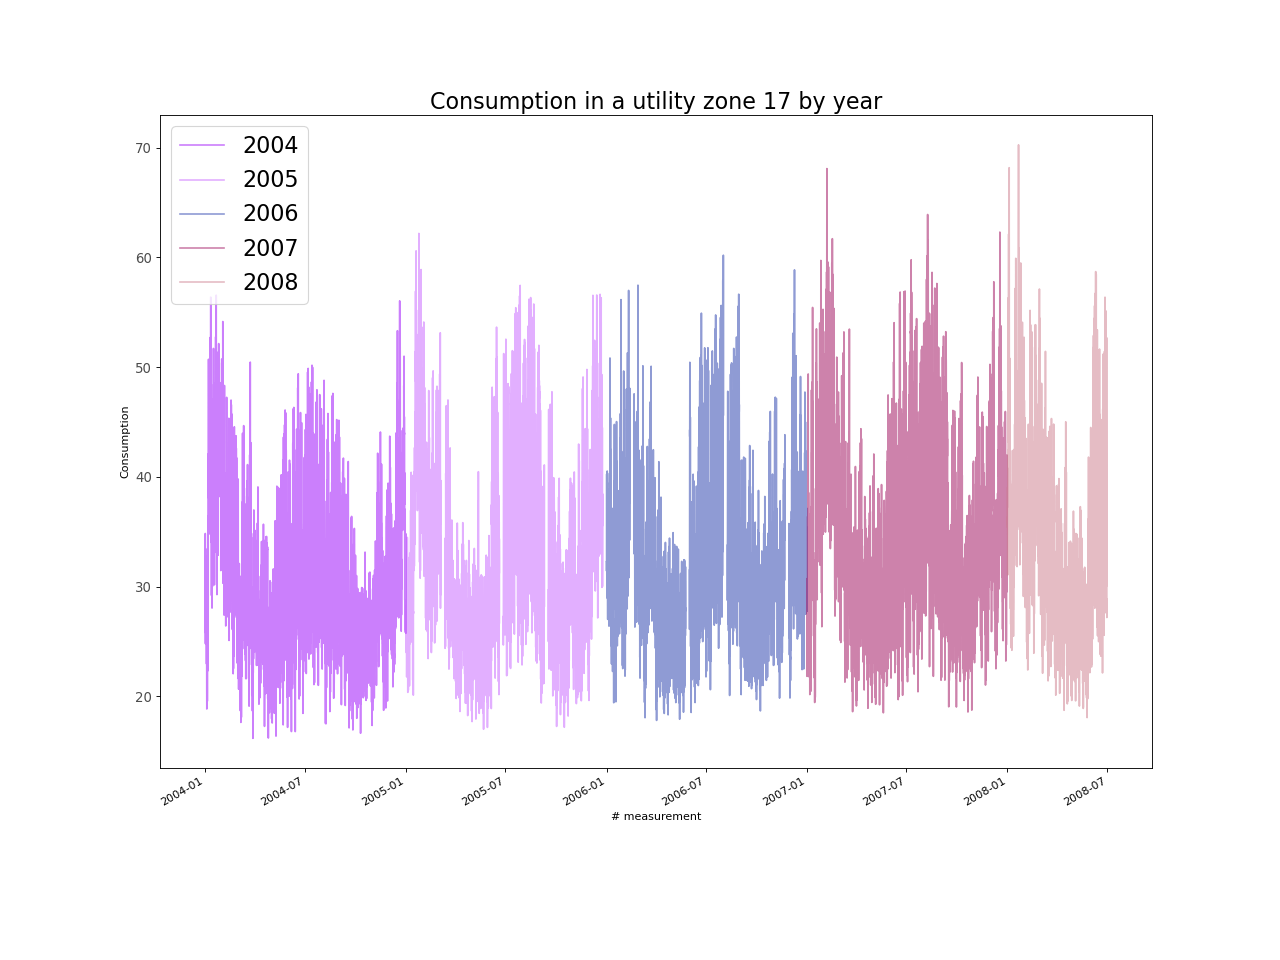

The table this chart was drawn from, first rows:
, Consumption
2004-01-01 00:00:00, 30.64
2004-01-02 00:00:00, 27.26
2004-01-03 00:00:00, 28.39
2004-01-04 00:00:00, 20.66
2004-01-05 00:00:00, 21.06
2004-01-06 00:00:00, 22.79
2004-01-07 00:00:00, 38.1
2004-01-08 00:00:00, 41.63
2004-01-09 00:00:00, 36.9
2004-01-10 00:00:00, 41.19
2004-01-11 00:00:00, 48.85
2004-01-12 00:00:00, 40.91
2004-01-13 00:00:00, 33.98
2004-01-14 00:00:00, 32.34
2004-01-15 00:00:00, 33.98
2004-01-16 00:00:00, 40.06
2004-01-17 00:00:00, 43.01
2004-01-18 00:00:00, 30.54
2004-01-19 00:00:00, 33.12
2004-01-20 00:00:00, 41.07
2004-01-21 00:00:00, 42.94
2004-01-22 00:00:00, 42.59
2004-01-23 00:00:00, 34.19
2004-01-24 00:00:00, 36.81
2004-01-25 00:00:00, 41.57
2004-01-26 00:00:00, 44.78
2004-01-27 00:00:00, 40.66
2004-01-28 00:00:00, 38.82
2004-01-29 00:00:00, 40.93
2004-01-30 00:00:00, 35.8
2004-01-31 00:00:00, 41.24
2004-02-01 00:00:00, 43.58
2004-02-02 00:00:00, 42.26
2004-02-03 00:00:00, 37.29
2004-02-04 00:00:00, 34.9
2004-02-05 00:00:00, 37.93
2004-02-06 00:00:00, 32.93
2004-02-07 00:00:00, 29.35
2004-02-08 00:00:00, 31.64
2004-02-09 00:00:00, 37.49
2004-02-10 00:00:00, 29.93
2004-02-11 00:00:00, 30.54
2004-02-12 00:00:00, 33.12
2004-02-13 00:00:00, 36.02
2004-02-14 00:00:00, 31.43
2004-02-15 00:00:00, 27.71
2004-02-16 00:00:00, 37.71
2004-02-17 00:00:00, 41.29
2004-02-18 00:00:00, 38.11
2004-02-19 00:00:00, 37.67
2004-02-20 00:00:00, 30.43
2004-02-21 00:00:00, 24.07
2004-02-22 00:00:00, 26.89
2004-02-23 00:00:00, 30.98
2004-02-24 00:00:00, 30.16
2004-02-25 00:00:00, 32.18
2004-02-26 00:00:00, 35.15
2004-02-27 00:00:00, 35
2004-02-28 00:00:00, 35.1
2004-02-29 00:00:00, 31.9
... 39,540 more rows
